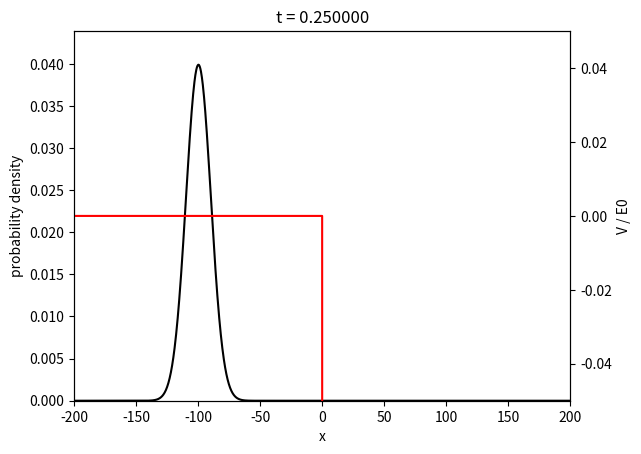
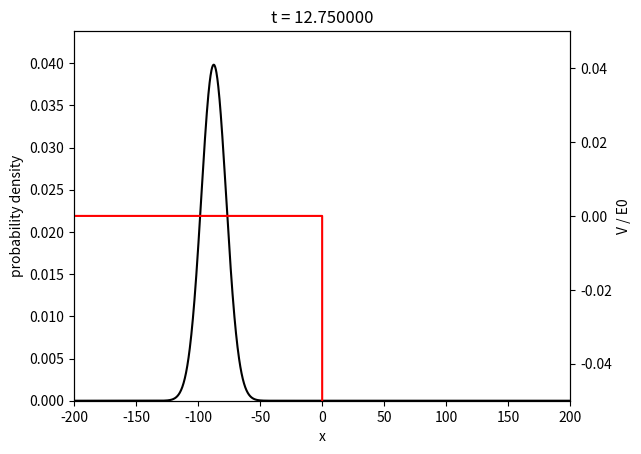
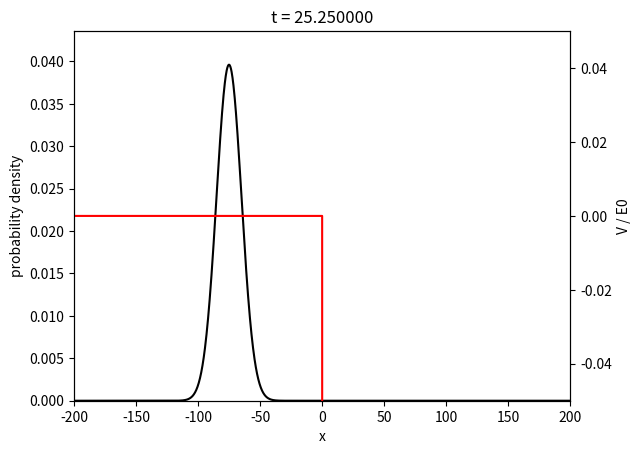
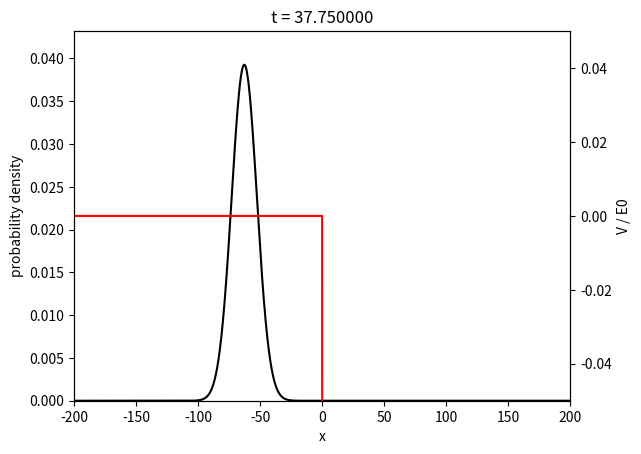
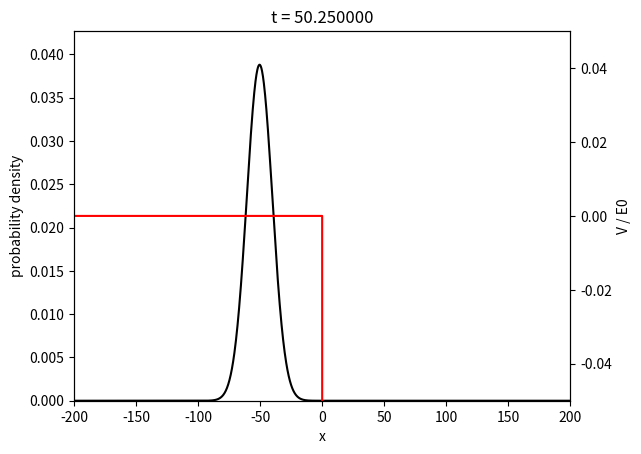
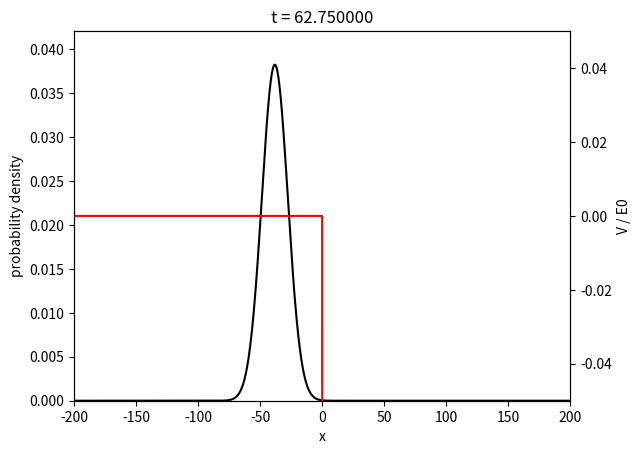
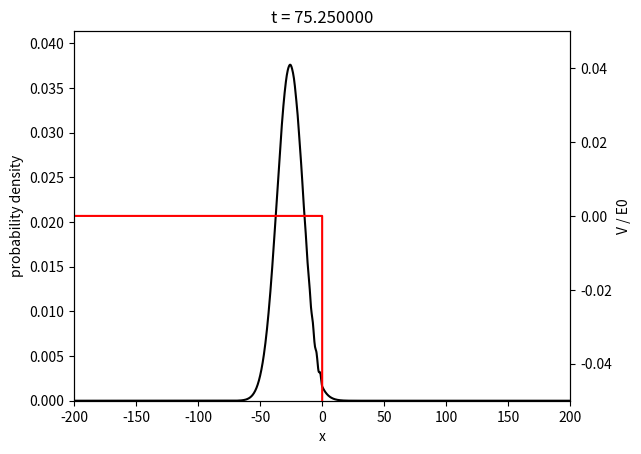
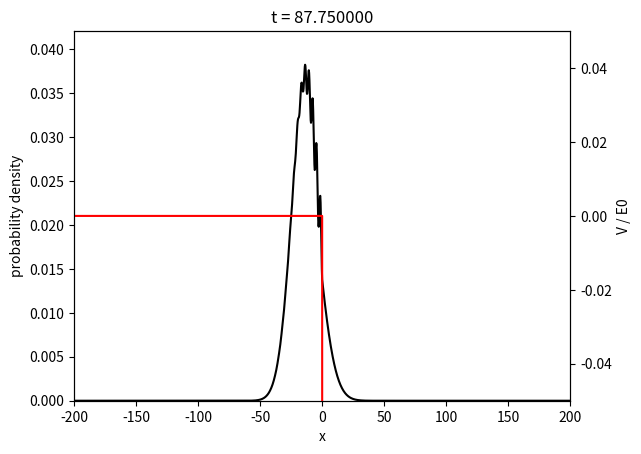
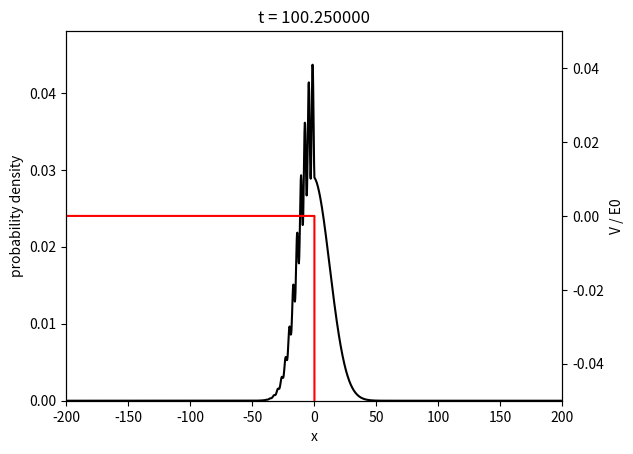
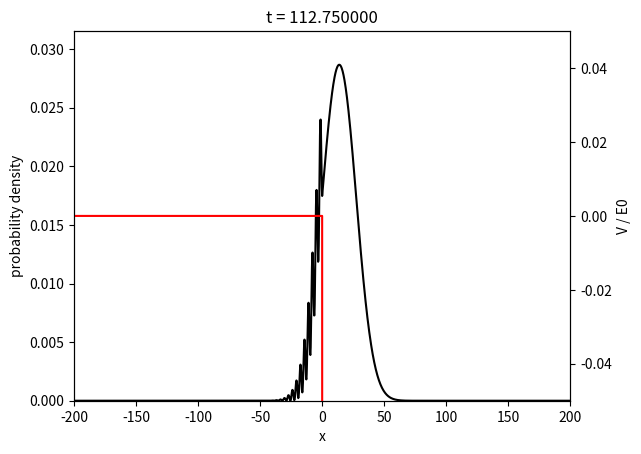
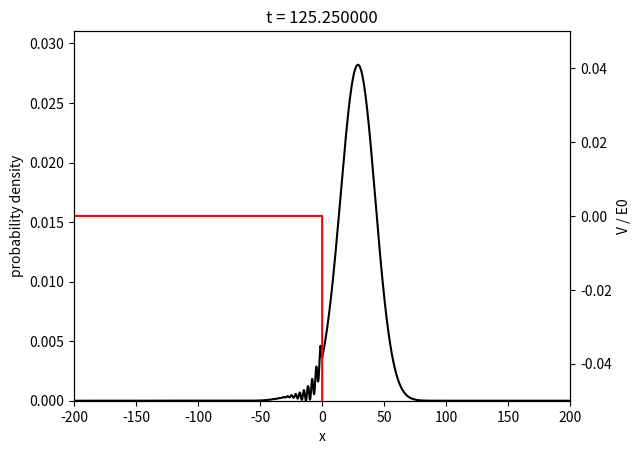
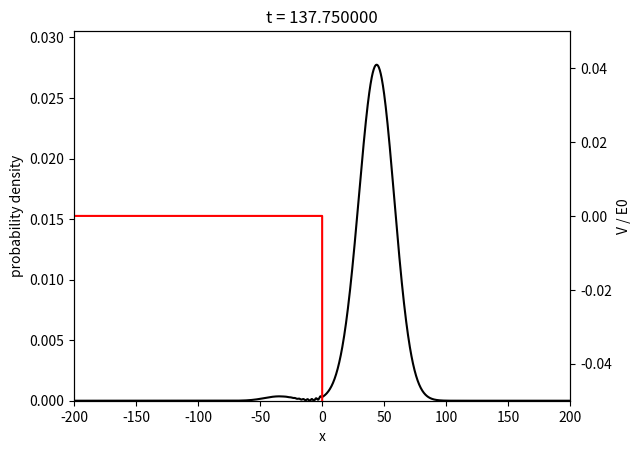
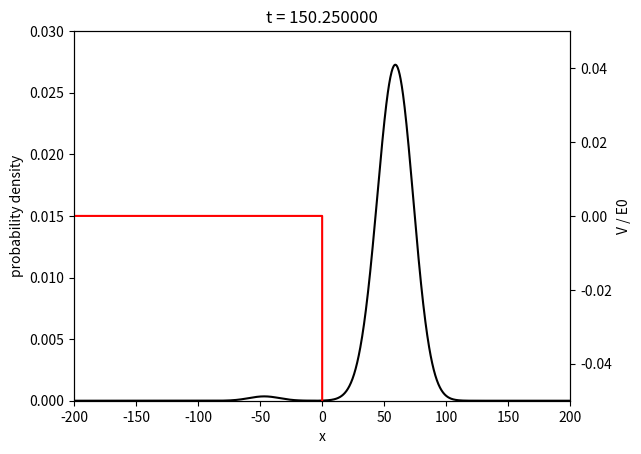
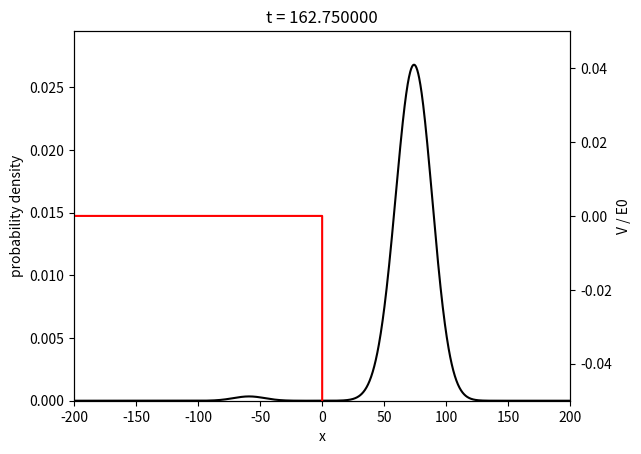
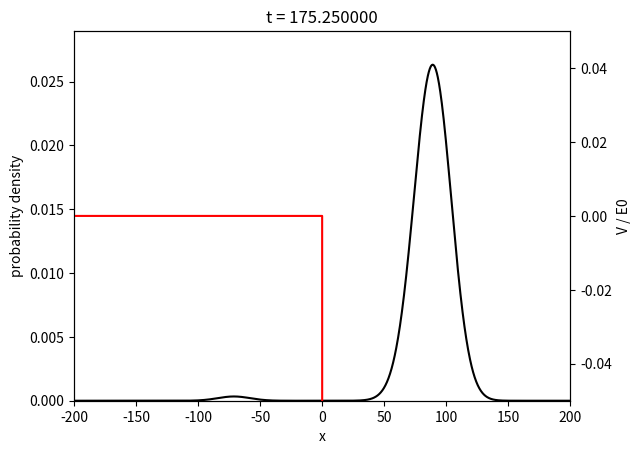
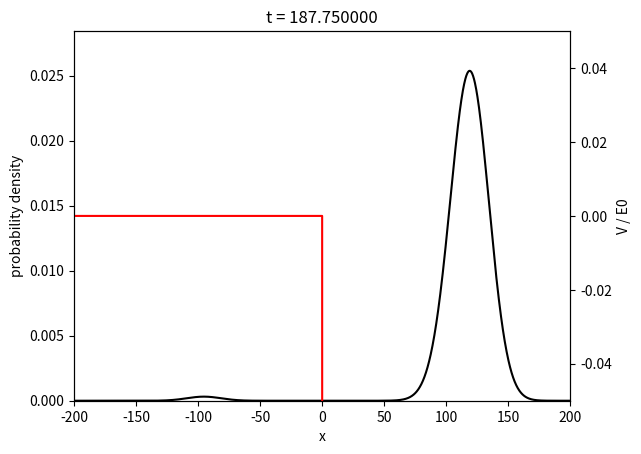

Recreate these plots in Python, in order.
# 计算量子散射效应, just change your potential function
import pylab
import cmath
import math
import numpy as np
import matplotlib.pyplot as plt
# %matplotlib inline

hbar = 1.0  # reduced Planck's constant
m = 1.0  # mass
k0 = 1.0  # initial wavenumber

# grid and time intervals
dx = 0.25/k0
dt = 0.25*m/(hbar*k0**2)
tmax = 200.0*m/(hbar*k0**2)
xmin = -200.0/k0
xmax = 200.0/k0
N = int((xmax-xmin)/dx)

# initial data
x = [0.0]*(N+1)
u = [0.0]*(N+1)
v = [0.0]*(N+1)
p = [0.0]*(N+1)
x0 = -100.0/k0
sigma = 10.0/k0
for j in range(N+1):
    x[j] = xmin+j*dx
    u[j] = cmath.exp(-(x[j]-x0)**2/(4.0*sigma**2)+1j*k0*x[j])
    u[j] = u[j]/(2.0*math.pi*sigma**2)**0.25
    p[j] = u[j].real**2+u[j].imag**2

# potential
E0 = (hbar*k0)**2/(2.0*m)
a = 5.0/k0
V = [0.0]*(N+1)
alpha0 = 0.5
for j in range(N+1):
    if x[j] > 0:
        V[j] = -alpha0*E0

# setup coefficients of the tridiagonal matrix
alpha = gamma = -1j*hbar*dt/(4.0*m*dx**2)
beta = [0.0]*(N+1)
for j in range(N):
    beta[j] = 1.0-2.0*alpha+1j*(V[j]/(2.0*hbar))*dt

# preform the evolution
t = 0.0
it = 0
while t-tmax < 0.5*dt:
    # update plot
    for j in range(N+1):
        p[j] = u[j].real**2+u[j].imag**2
    if it % 50 == 1:
        fig = plt.figure()
        ax1 = fig.add_subplot(111)
        ax1.set_xlim(xmin, xmax)
        ax1.set_ylim(0.0, 1.1*max(p))
        ax1.set_xlabel('x')
        ax1.set_ylabel('probability density')
        ax2 = ax1.twinx()
        ax2.set_xlim(xmin, xmax)
        ax2.set_ylim(0.0, 1.1*max(V)/E0)
        ax2.set_ylabel('V / E0')
        # plot potential function and wave function
        ax2.plot(x, [Vj/E0 for Vj in V], 'r')
        (line, ) = ax1.plot(x, p, '-k')
        line.set_ydata(p)
        #plt.plot(x, p)
        plt.title('t = %5f' % t)
        plt.show()

    # set the values of the rhs
    for j in range(1, N):
        v[j] = -alpha*u[j-1]+(2.0-beta[j])*u[j]-gamma*u[j+1]
    v[1] -= alpha*u[0]
    v[N-1] -= gamma*u[N]

    # forward sweep
    u[1] = v[1]/beta[1]
    v[1] = gamma/beta[1]
    for j in range(2, N):
        den = beta[j]-alpha*v[j-1]
        u[j] = (v[j]-alpha*u[j-1])/den
        v[j] = gamma/den
    # backward sweep
    for j in reversed(range(1, N)):
        u[j] -= u[j+1]*v[j]
    t += dt
    it += 1

# freeze final plot
fig = plt.figure()
ax1 = fig.add_subplot(111)
ax1.set_xlim(xmin, xmax)
ax1.set_ylim(0.0, 1.1*max(p))
ax1.set_xlabel('x')
ax1.set_ylabel('probability density')
ax2 = ax1.twinx()
ax2.set_xlim(xmin, xmax)
ax2.set_ylim(0.0, 1.1*max(V)/E0)
ax2.set_ylabel('V / E0')
line.set_ydata(p)
# plot potential function and wave function
ax2.plot(x, [Vj/E0 for Vj in V], 'b')
(line, ) = ax1.plot(x, p, '-k')
plt.show()
